Image classification data set "products" (miguelalche/transfer_learning on GitHub). Class labels (2): boligrafos, marroquineria.

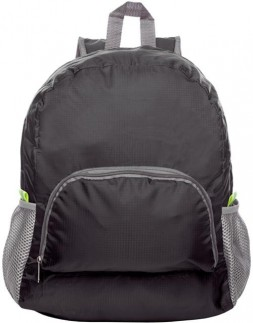
Label: marroquineria

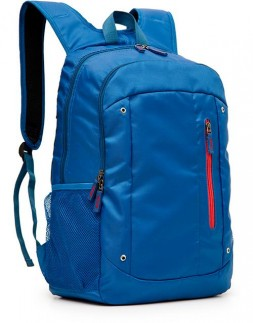
Label: marroquineria

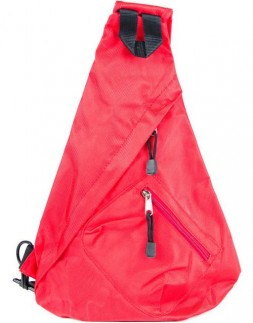
Label: marroquineria

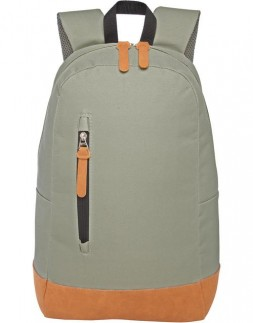
Label: marroquineria

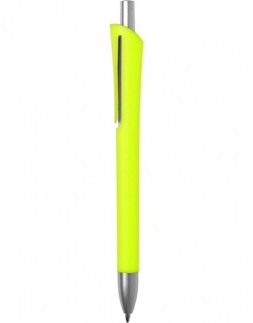
Label: boligrafos

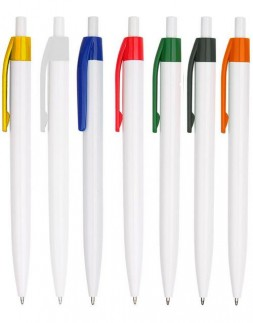
Label: boligrafos
